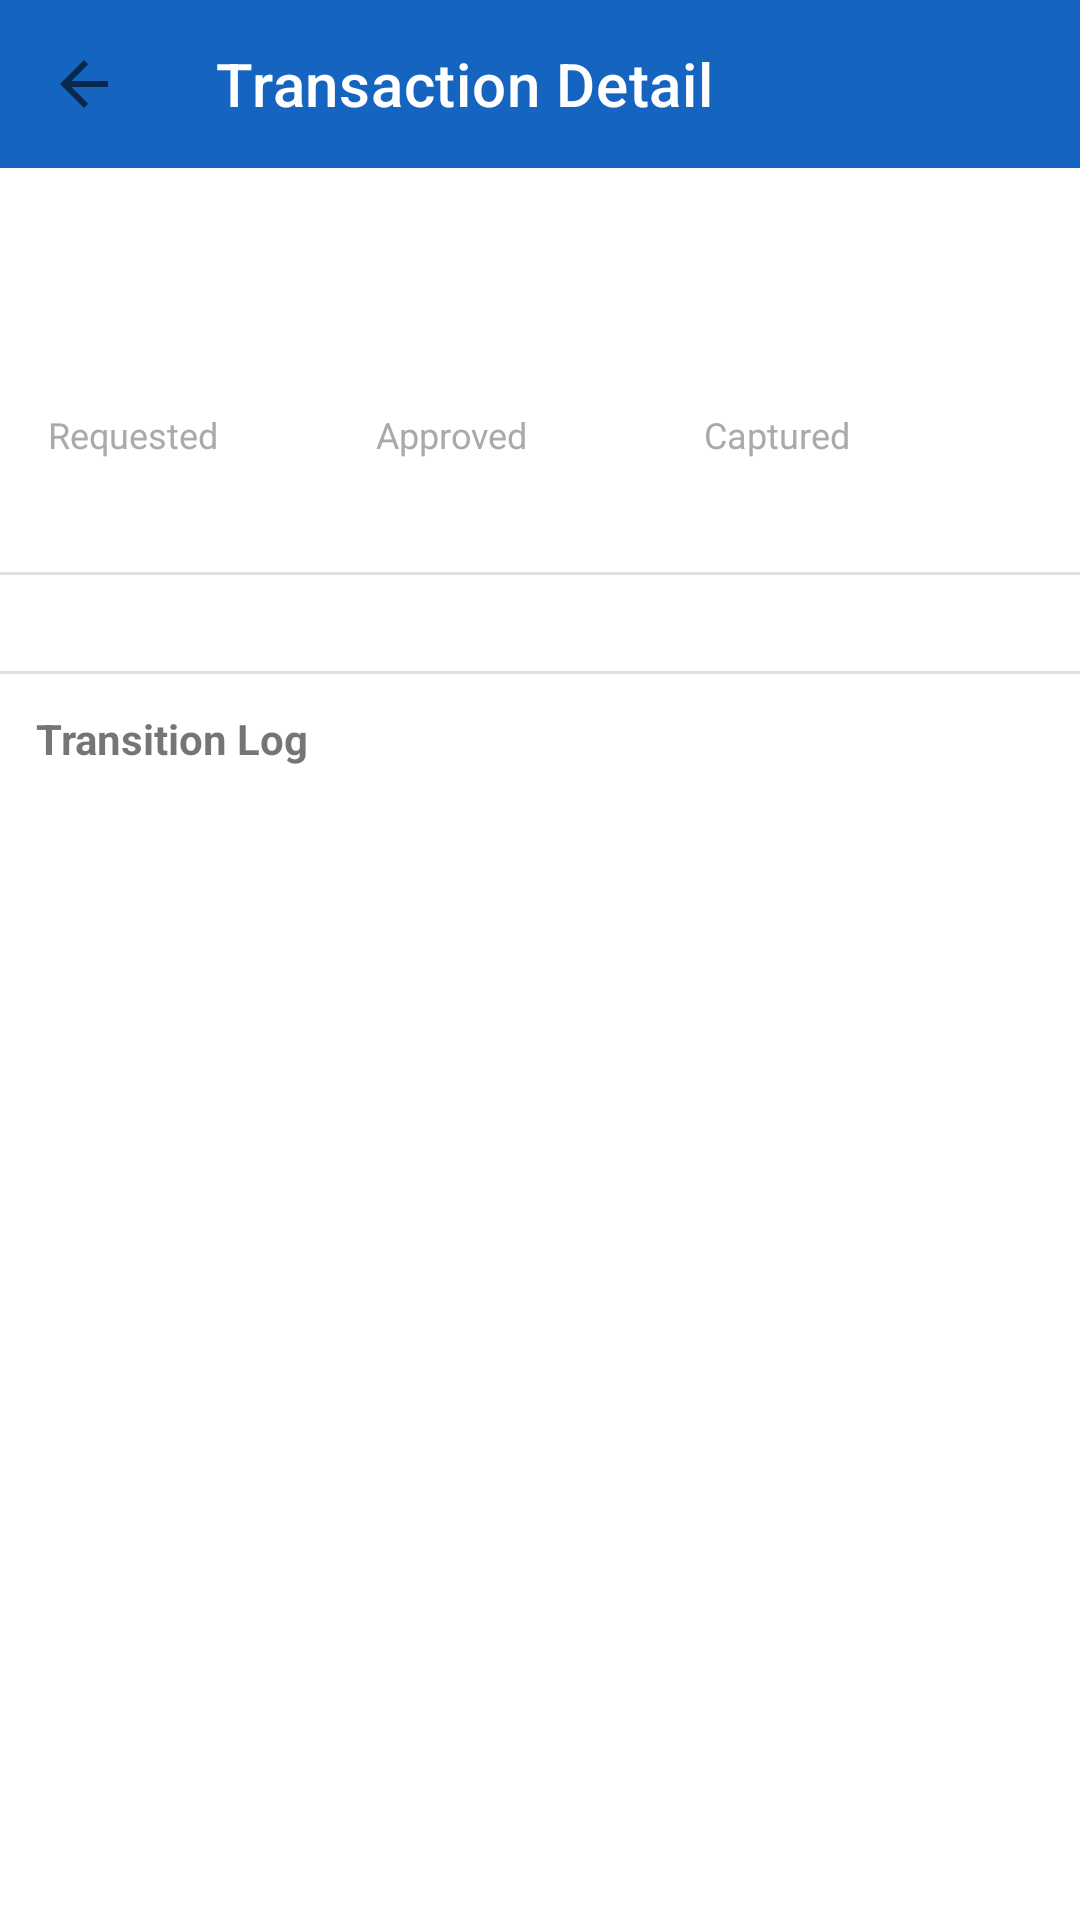

The Android layout XML behind this screen, and the referenced resources:
<!-- AndroidManifest.xml: activity theme Theme.PayOp -->
<!-- res/layout/activity_transaction_detail.xml -->
<?xml version="1.0" encoding="utf-8"?>
<ScrollView xmlns:android="http://schemas.android.com/apk/res/android"
    xmlns:app="http://schemas.android.com/apk/res-auto"
    android:layout_width="match_parent"
    android:layout_height="match_parent">

    <LinearLayout
        android:layout_width="match_parent"
        android:layout_height="wrap_content"
        android:orientation="vertical">

        <com.google.android.material.appbar.AppBarLayout
            android:layout_width="match_parent"
            android:layout_height="wrap_content">

            <androidx.appcompat.widget.Toolbar
                android:id="@+id/toolbar_detail"
                android:layout_width="match_parent"
                android:layout_height="?attr/actionBarSize"
                android:background="?attr/colorPrimary"
                app:navigationIcon="?attr/homeAsUpIndicator"
                app:title="Transaction Detail"
                app:titleTextColor="@android:color/white" />
        </com.google.android.material.appbar.AppBarLayout>

        
        <LinearLayout
            android:layout_width="match_parent"
            android:layout_height="wrap_content"
            android:orientation="vertical"
            android:padding="16dp">

            <TextView
                android:id="@+id/text_detail_txn_id"
                android:layout_width="match_parent"
                android:layout_height="wrap_content"
                android:fontFamily="monospace"
                android:textColor="@android:color/darker_gray"
                android:textSize="13sp" />

            <TextView
                android:id="@+id/text_detail_state"
                android:layout_width="wrap_content"
                android:layout_height="wrap_content"
                android:layout_marginTop="8dp"
                android:textSize="20sp"
                android:textStyle="bold" />

            <LinearLayout
                android:layout_width="match_parent"
                android:layout_height="wrap_content"
                android:layout_marginTop="12dp"
                android:orientation="horizontal">

                <LinearLayout
                    android:layout_width="0dp"
                    android:layout_height="wrap_content"
                    android:layout_weight="1"
                    android:orientation="vertical">

                    <TextView
                        android:layout_width="wrap_content"
                        android:layout_height="wrap_content"
                        android:text="Requested"
                        android:textColor="@android:color/darker_gray"
                        android:textSize="12sp" />

                    <TextView
                        android:id="@+id/text_detail_requested"
                        android:layout_width="wrap_content"
                        android:layout_height="wrap_content"
                        android:textSize="16sp"
                        android:textStyle="bold" />
                </LinearLayout>

                <LinearLayout
                    android:layout_width="0dp"
                    android:layout_height="wrap_content"
                    android:layout_weight="1"
                    android:orientation="vertical">

                    <TextView
                        android:layout_width="wrap_content"
                        android:layout_height="wrap_content"
                        android:text="Approved"
                        android:textColor="@android:color/darker_gray"
                        android:textSize="12sp" />

                    <TextView
                        android:id="@+id/text_detail_approved"
                        android:layout_width="wrap_content"
                        android:layout_height="wrap_content"
                        android:textSize="16sp"
                        android:textStyle="bold" />
                </LinearLayout>

                <LinearLayout
                    android:layout_width="0dp"
                    android:layout_height="wrap_content"
                    android:layout_weight="1"
                    android:orientation="vertical">

                    <TextView
                        android:layout_width="wrap_content"
                        android:layout_height="wrap_content"
                        android:text="Captured"
                        android:textColor="@android:color/darker_gray"
                        android:textSize="12sp" />

                    <TextView
                        android:id="@+id/text_detail_captured"
                        android:layout_width="wrap_content"
                        android:layout_height="wrap_content"
                        android:textSize="16sp"
                        android:textStyle="bold" />
                </LinearLayout>
            </LinearLayout>

            <TextView
                android:id="@+id/text_detail_error"
                android:layout_width="match_parent"
                android:layout_height="wrap_content"
                android:layout_marginTop="8dp"
                android:textColor="#D32F2F"
                android:textSize="13sp"
                android:visibility="gone" />

            <TextView
                android:id="@+id/text_detail_retry_count"
                android:layout_width="match_parent"
                android:layout_height="wrap_content"
                android:layout_marginTop="4dp"
                android:textColor="@android:color/darker_gray"
                android:textSize="13sp"
                android:visibility="gone" />
        </LinearLayout>

        <View
            android:layout_width="match_parent"
            android:layout_height="1dp"
            android:background="#E0E0E0" />

        
        <LinearLayout
            android:id="@+id/layout_actions"
            android:layout_width="match_parent"
            android:layout_height="wrap_content"
            android:gravity="center"
            android:orientation="horizontal"
            android:padding="12dp">

            <com.google.android.material.button.MaterialButton
                android:id="@+id/btn_capture"
                android:layout_width="0dp"
                android:layout_height="wrap_content"
                android:layout_marginEnd="4dp"
                android:layout_weight="1"
                android:text="Capture"
                android:visibility="gone" />

            <com.google.android.material.button.MaterialButton
                android:id="@+id/btn_cancel"
                style="@style/Widget.MaterialComponents.Button.OutlinedButton"
                android:layout_width="0dp"
                android:layout_height="wrap_content"
                android:layout_marginStart="4dp"
                android:layout_weight="1"
                android:text="Cancel"
                android:visibility="gone" />

            <com.google.android.material.button.MaterialButton
                android:id="@+id/btn_retry"
                android:layout_width="0dp"
                android:layout_height="wrap_content"
                android:layout_weight="1"
                android:text="Retry"
                android:visibility="gone" />
        </LinearLayout>

        
        <com.google.android.material.textfield.TextInputLayout
            android:id="@+id/input_capture_amount_layout"
            android:layout_width="match_parent"
            android:layout_height="wrap_content"
            android:layout_marginStart="12dp"
            android:layout_marginEnd="12dp"
            android:hint="Capture amount (cents)"
            android:visibility="gone">

            <com.google.android.material.textfield.TextInputEditText
                android:id="@+id/input_capture_amount"
                android:layout_width="match_parent"
                android:layout_height="wrap_content"
                android:inputType="number" />
        </com.google.android.material.textfield.TextInputLayout>

        <View
            android:layout_width="match_parent"
            android:layout_height="1dp"
            android:layout_marginTop="8dp"
            android:background="#E0E0E0" />

        
        <TextView
            android:layout_width="match_parent"
            android:layout_height="wrap_content"
            android:padding="12dp"
            android:text="Transition Log"
            android:textSize="14sp"
            android:textStyle="bold" />

        <androidx.recyclerview.widget.RecyclerView
            android:id="@+id/recycler_transition_log"
            android:layout_width="match_parent"
            android:layout_height="wrap_content"
            android:nestedScrollingEnabled="false"
            android:paddingBottom="16dp" />

    </LinearLayout>

</ScrollView>
<!-- resources referenced by this layout -->
<resources>
  <style name="Theme.PayOp" parent="Theme.MaterialComponents.DayNight.NoActionBar">
          <item name="colorPrimary">#1565C0</item>
          <item name="colorPrimaryVariant">#0D47A1</item>
          <item name="colorOnPrimary">@android:color/white</item>
          <item name="colorSecondary">#FF9800</item>
          <item name="colorSecondaryVariant">#F57C00</item>
          <item name="colorOnSecondary">@android:color/black</item>
      </style>
</resources>
